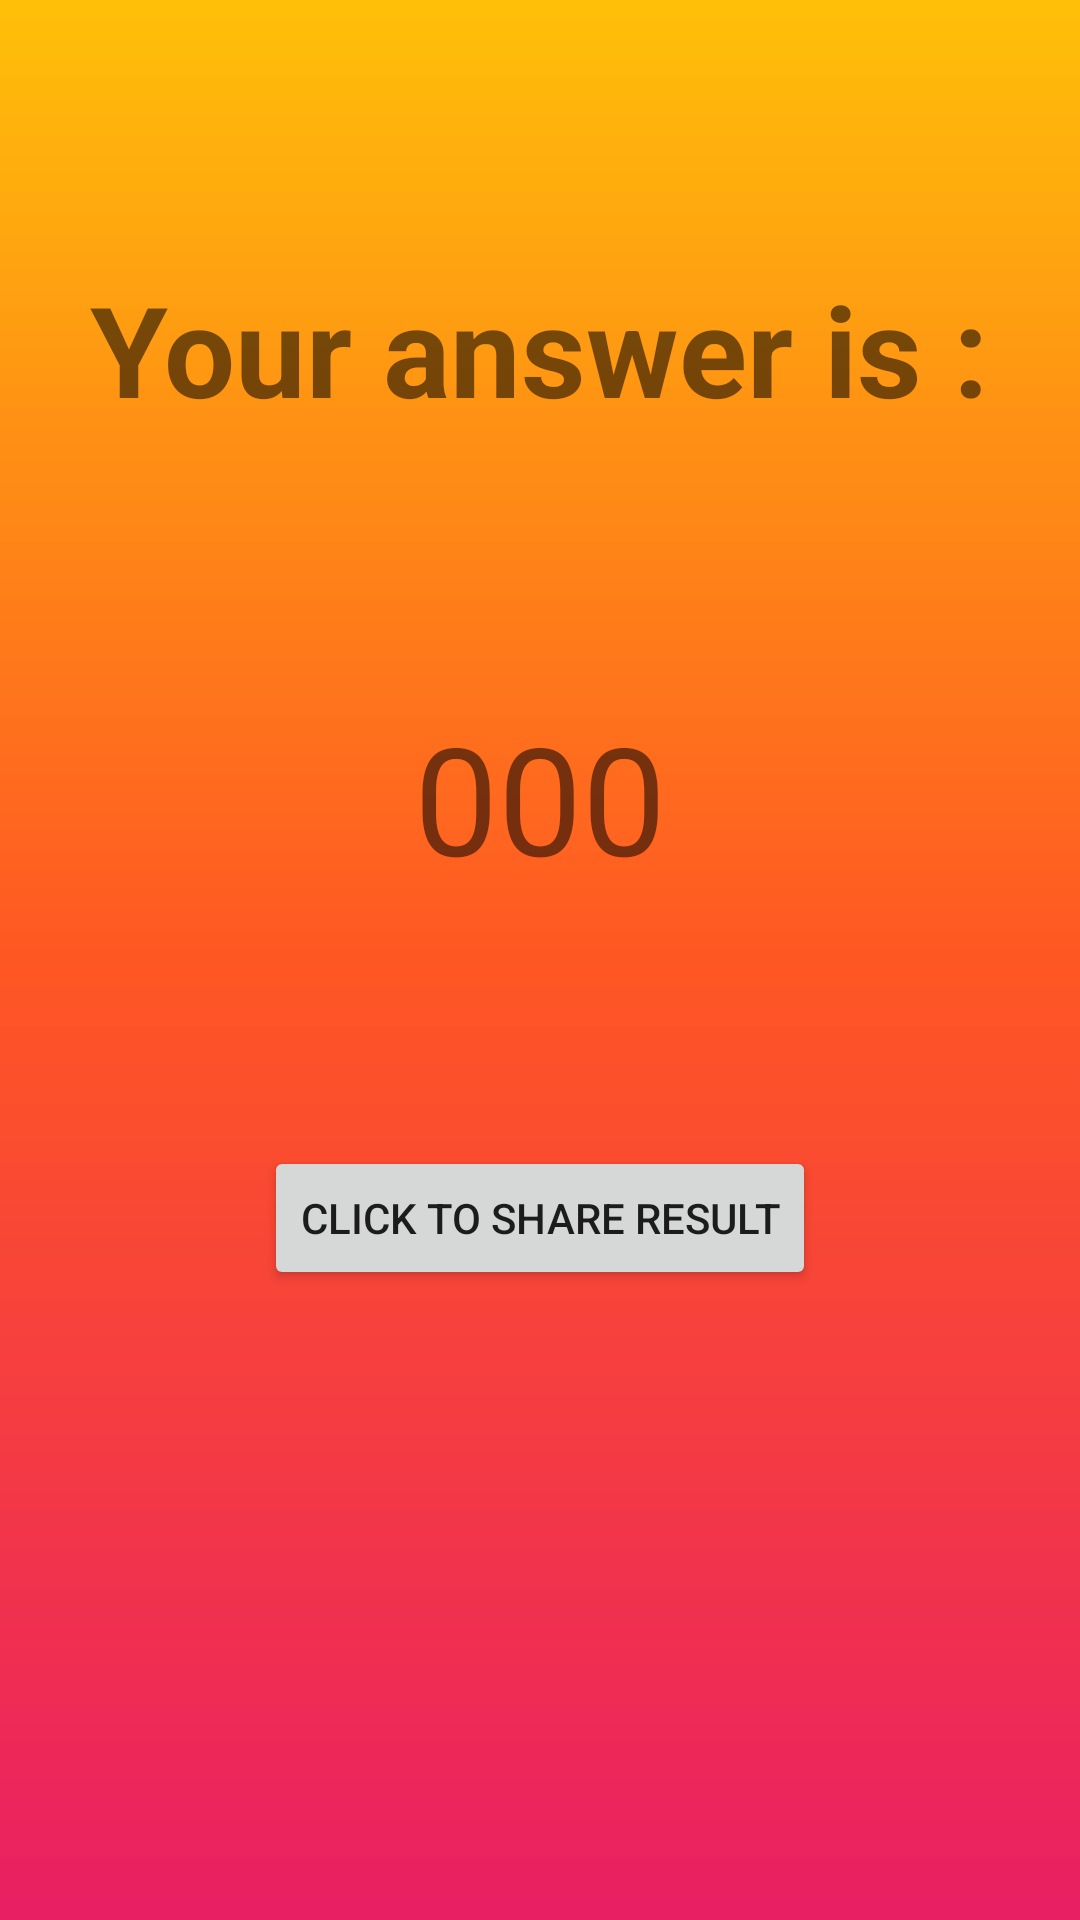

The Android layout XML behind this screen, and the referenced resources:
<!-- AndroidManifest.xml: application theme Theme.LearningApp1 -->
<!-- res/layout/activity_implicit.xml -->
<?xml version="1.0" encoding="utf-8"?>
<androidx.constraintlayout.widget.ConstraintLayout xmlns:android="http://schemas.android.com/apk/res/android"
    xmlns:app="http://schemas.android.com/apk/res-auto"
    xmlns:tools="http://schemas.android.com/tools"
    android:layout_width="match_parent"
    android:background="@drawable/img_2"
    android:layout_height="match_parent"
    tools:context=".ImplicitActivity">

    <TextView
        android:id="@+id/textViewForShare"
        android:layout_width="wrap_content"
        android:layout_height="wrap_content"
        android:text="Your answer is :"
        android:textSize="42sp"
        android:textStyle="bold"
        app:layout_constraintBottom_toBottomOf="parent"
        app:layout_constraintEnd_toEndOf="parent"
        app:layout_constraintHorizontal_bias="0.495"
        app:layout_constraintStart_toStartOf="parent"
        app:layout_constraintTop_toTopOf="parent"
        app:layout_constraintVertical_bias="0.151" />

    <TextView
        android:id="@+id/textViewForAnswer"
        android:layout_width="wrap_content"
        android:layout_height="wrap_content"
        android:layout_marginTop="88dp"
        android:text="000"
        android:textSize="50sp"
        app:layout_constraintEnd_toEndOf="@+id/textViewForShare"
        app:layout_constraintStart_toStartOf="@+id/textViewForShare"
        app:layout_constraintTop_toBottomOf="@+id/textViewForShare" />

    <Button
        android:id="@+id/buttonForShare"
        android:layout_width="wrap_content"
        android:layout_height="wrap_content"
        android:layout_marginBottom="210dp"
        android:text = "Click To Share Result"
        app:layout_constraintBottom_toBottomOf="parent"
        app:layout_constraintEnd_toEndOf="@+id/textViewForAnswer"
        app:layout_constraintStart_toStartOf="@+id/textViewForAnswer" />

</androidx.constraintlayout.widget.ConstraintLayout>
<!-- resources referenced by this layout -->
<resources>
  <!-- drawable img_2: png bitmap (drawable, 2927 bytes) -->
  <style name="Theme.LearningApp1" parent="Theme.MaterialComponents.DayNight.DarkActionBar">
          
          <item name="colorPrimary">@color/purple_500</item>
          <item name="colorPrimaryVariant">@color/purple_700</item>
          <item name="colorOnPrimary">@color/white</item>
          
          <item name="colorSecondary">@color/teal_200</item>
          <item name="colorSecondaryVariant">@color/teal_700</item>
          <item name="colorOnSecondary">@color/black</item>
          
          <item name="android:statusBarColor" tools:targetApi="l">?attr/colorPrimaryVariant</item>
          
      </style>
  <!-- not gathered from this repository: default colours our renderer supplied (Android Studio template values) -->
  <color name="purple_500">#FF6200EE</color>
  <color name="purple_700">#FF3700B3</color>
  <color name="teal_200">#FF03DAC5</color>
  <color name="teal_700">#FF018786</color>
  <color name="black">#FF000000</color>
  <color name="white">#FFFFFFFF</color>
</resources>
